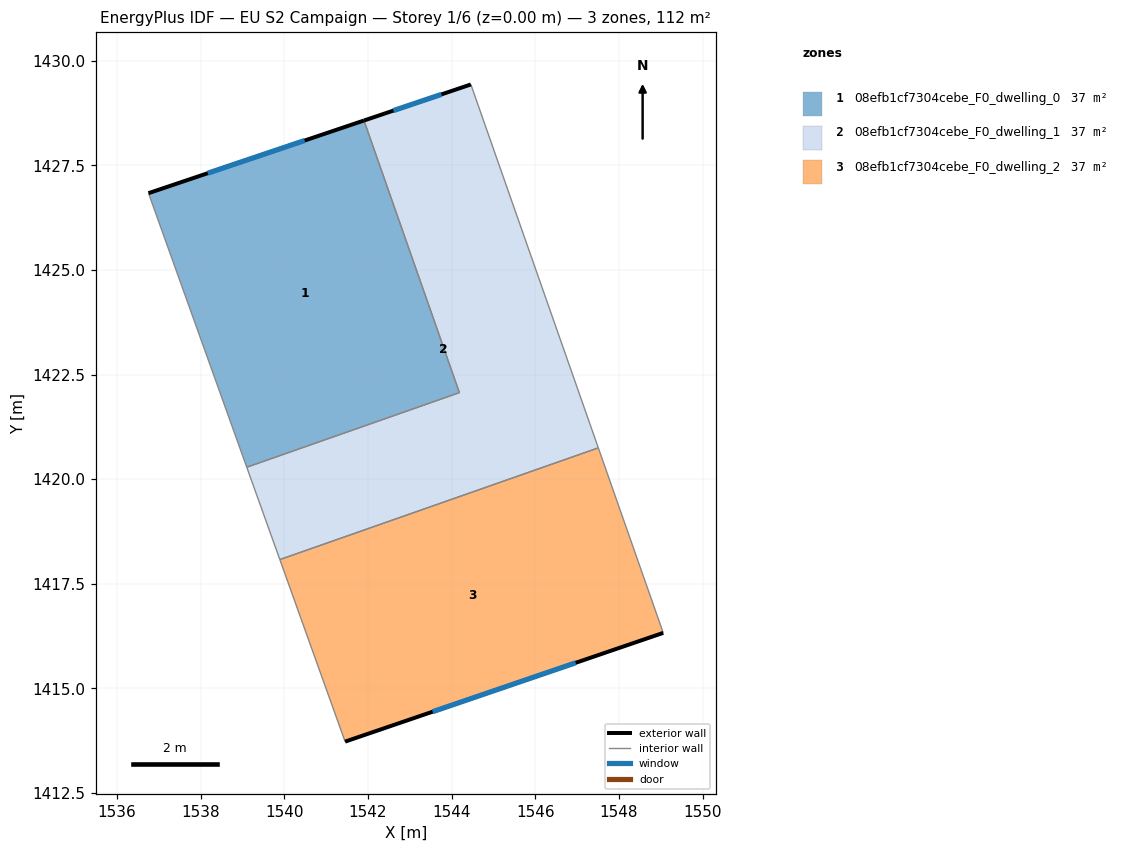
=== STOREY PLAN SPEC (per zone: floor XY polygon, exterior-wall plan segments, windows/doors) ===
zone 1: 08efb1cf7304cebe_F0_dwelling_0  (37.5 m²)
  floor: (1541.90, 1428.57) (1544.19, 1422.07) (1539.10, 1420.28) (1536.75, 1426.84)
  exterior wall: (1541.90, 1428.57) – (1536.75, 1426.84)  [5.4 m]
    window: (1540.49, 1428.09) – (1538.17, 1427.31)  [3.3 m²]
  interior walls: 3
zone 2: 08efb1cf7304cebe_F0_dwelling_1  (37.5 m²)
  floor: (1544.46, 1429.43) (1547.51, 1420.75) (1539.89, 1418.08) (1539.10, 1420.28) (1544.19, 1422.07) (1541.90, 1428.57)
  exterior wall: (1544.46, 1429.43) – (1541.90, 1428.57)  [2.7 m]
    window: (1543.76, 1429.20) – (1542.61, 1428.81)  [1.6 m²]
  interior walls: 5
zone 3: 08efb1cf7304cebe_F0_dwelling_2  (37.5 m²)
  floor: (1547.51, 1420.75) (1549.06, 1416.32) (1541.45, 1413.72) (1539.89, 1418.08)
  exterior wall: (1541.45, 1413.72) – (1549.06, 1416.32)  [8.0 m]
    window: (1543.55, 1414.44) – (1546.97, 1415.61)  [4.9 m²]
  interior walls: 3

=== DERIVED (storey summary) ===
Building: EU S2 Campaign
Storey: 1 of 6  (floor level z = 0.00 m)
Storey gross floor area: 112.5 m²
Zones on this storey: 3
  - 08efb1cf7304cebe_F0_dwelling_0: floor 37.5 m²; exterior wall 5.4 m (16.3 m²); 1 window(s) 3.3 m²; WWR 20.2%
  - 08efb1cf7304cebe_F0_dwelling_1: floor 37.5 m²; exterior wall 2.7 m (8.1 m²); 1 window(s) 1.6 m²; WWR 20.2%
  - 08efb1cf7304cebe_F0_dwelling_2: floor 37.5 m²; exterior wall 8.0 m (24.1 m²); 1 window(s) 4.9 m²; WWR 20.2%
Zone adjacency (shared interzone walls):
  - 08efb1cf7304cebe_F0_dwelling_0 ↔ 08efb1cf7304cebe_F0_dwelling_1
  - 08efb1cf7304cebe_F0_dwelling_1 ↔ 08efb1cf7304cebe_F0_dwelling_2